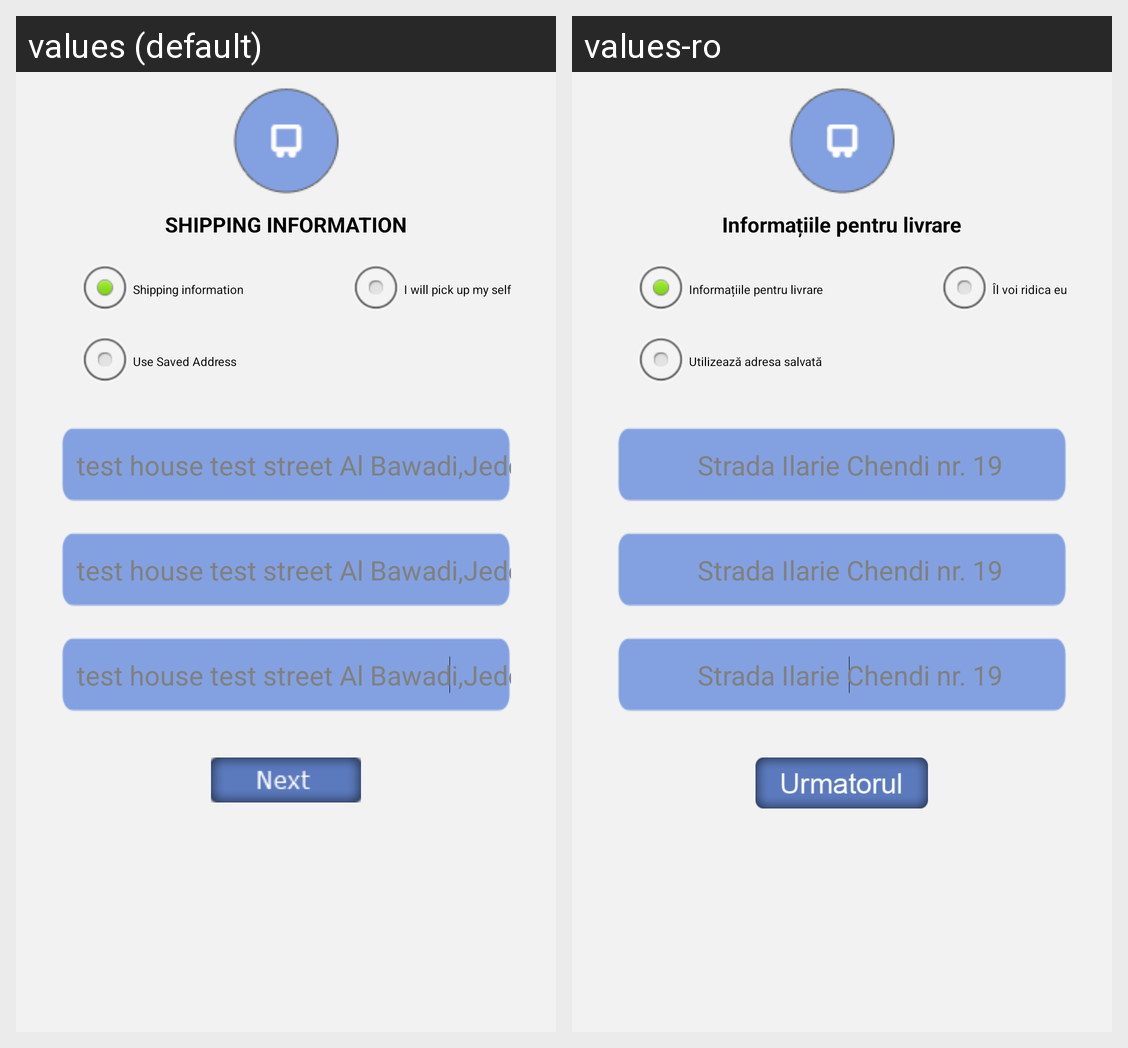

Here is an Android app screen in its default locale and in the app's own translations. Write out the translated-string differences for the strings that appear on this screen.
Android screen res/layout/delivery_used_saved_address.xml rendered under 2 locales, left to right: values (default), values-ro. Device: Nexus 5 (rendered at 1080×1920; each locale shown at half size, 540×960, under a caption strip naming it); theme AppTheme.
Strings drawn on this screen, with the default value and each locale's value (text and hints the layout hard-codes, and strings that could not be matched under every locale, appear in the picture but are not listed):

checkout_title_shipping_information
  values: SHIPPING INFORMATION
  values-ro: Informațiile pentru livrare

checkout_shipping_information
  values: Shipping information
  values-ro: Informațiile pentru livrare

checkout_pick_myself
  values: I will pick up my self
  values-ro: Îl voi ridica eu

checkout_saved_address
  values: Use Saved Address
  values-ro: Utilizează adresa salvată

checkout_used_saved_address
  values: test house test street Al Bawadi,Jeddah(western) Saudi Arabia
  values-ro: Strada Ilarie Chendi nr. 19
